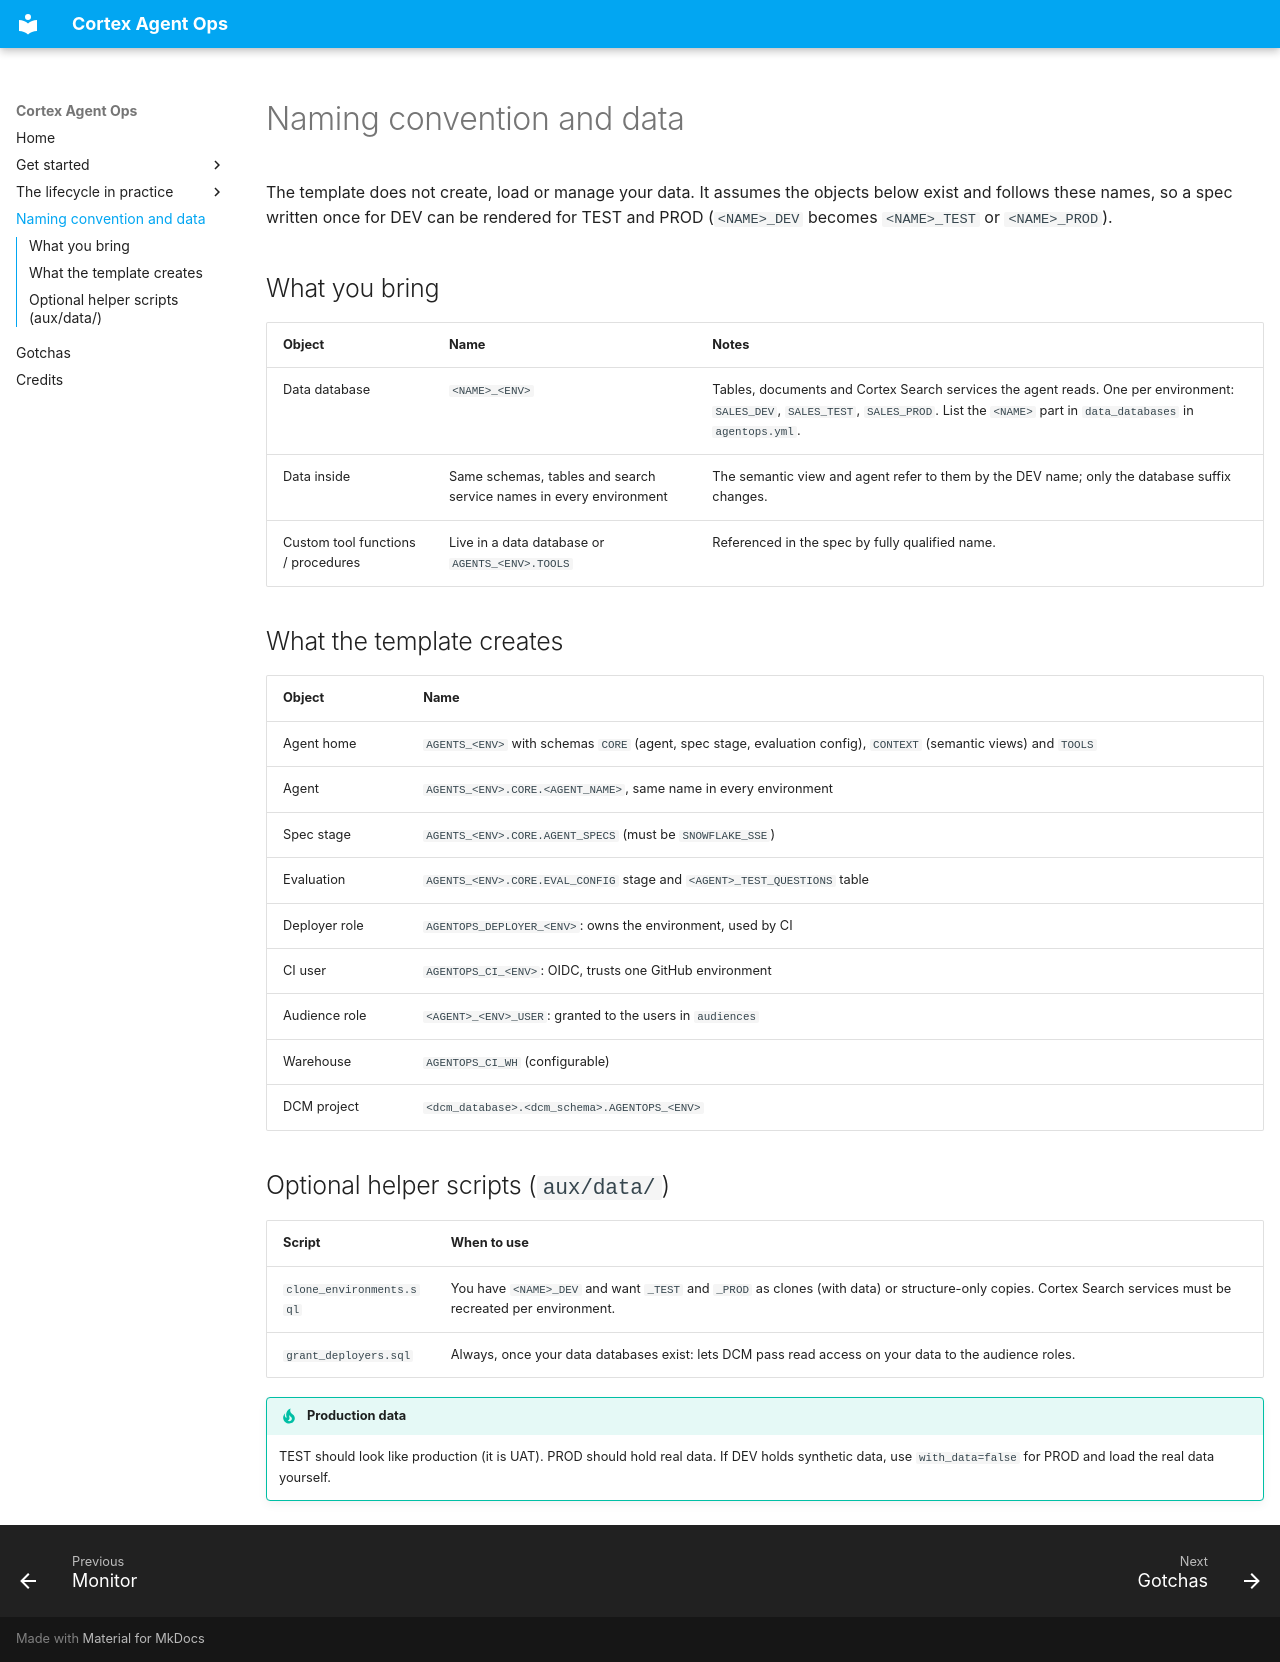

repository: sfc-gh-makukreja/spn-cortex-agent-ops · page: naming/index.html · generator: mkdocs

# Naming convention and data

The template does not create, load or manage your data. It assumes the objects below
exist and follows these names, so a spec written once for DEV can be rendered for TEST
and PROD (`<NAME>_DEV` becomes `<NAME>_TEST` or `<NAME>_PROD`).

## What you bring

| Object | Name | Notes |
|---|---|---|
| Data database | `<NAME>_<ENV>` | Tables, documents and Cortex Search services the agent reads. One per environment: `SALES_DEV`, `SALES_TEST`, `SALES_PROD`. List the `<NAME>` part in `data_databases` in `agentops.yml`. |
| Data inside | Same schemas, tables and search service names in every environment | The semantic view and agent refer to them by the DEV name; only the database suffix changes. |
| Custom tool functions / procedures | Live in a data database or `AGENTS_<ENV>.TOOLS` | Referenced in the spec by fully qualified name. |

## What the template creates

| Object | Name |
|---|---|
| Agent home | `AGENTS_<ENV>` with schemas `CORE` (agent, spec stage, evaluation config), `CONTEXT` (semantic views) and `TOOLS` |
| Agent | `AGENTS_<ENV>.CORE.<AGENT_NAME>`, same name in every environment |
| Spec stage | `AGENTS_<ENV>.CORE.AGENT_SPECS` (must be `SNOWFLAKE_SSE`) |
| Evaluation | `AGENTS_<ENV>.CORE.EVAL_CONFIG` stage and `<AGENT>_TEST_QUESTIONS` table |
| Deployer role | `AGENTOPS_DEPLOYER_<ENV>`: owns the environment, used by CI |
| CI user | `AGENTOPS_CI_<ENV>`: OIDC, trusts one GitHub environment |
| Audience role | `<AGENT>_<ENV>_USER`: granted to the users in `audiences` |
| Warehouse | `AGENTOPS_CI_WH` (configurable) |
| DCM project | `<dcm_database>.<dcm_schema>.AGENTOPS_<ENV>` |

## Optional helper scripts (`aux/data/`)

| Script | When to use |
|---|---|
| `clone_environments.sql` | You have `<NAME>_DEV` and want `_TEST` and `_PROD` as clones (with data) or structure-only copies. Cortex Search services must be recreated per environment. |
| `grant_deployers.sql` | Always, once your data databases exist: lets DCM pass read access on your data to the audience roles. |

!!! tip "Production data"
    TEST should look like production (it is UAT). PROD should hold real data. If DEV
    holds synthetic data, use `with_data=false` for PROD and load the real data yourself.
